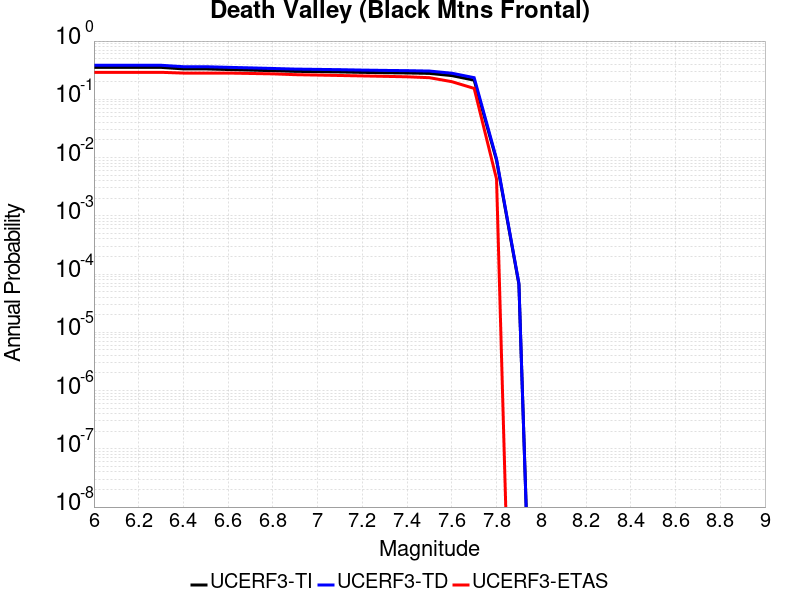

Values plotted in this chart, from the file beside it:
Magnitude, UCERF3-TI Prob, UCERF3-TD Prob, UCERF3-ETAS Prob
6.0, 0.3533, 0.3842, 0.2906
6.1, 0.3533, 0.3842, 0.2906
6.2, 0.3533, 0.3842, 0.2906
6.3, 0.3533, 0.3842, 0.2906
6.4, 0.3329, 0.3627, 0.2821
6.5, 0.3329, 0.3627, 0.2821
6.6, 0.3246, 0.354, 0.2821
6.7, 0.3174, 0.3465, 0.2778
6.8, 0.3098, 0.3384, 0.2735
6.9, 0.302, 0.3302, 0.265
7.0, 0.2984, 0.3264, 0.2607
7.1, 0.295, 0.3228, 0.2564
7.2, 0.29, 0.3175, 0.2521
7.3, 0.2862, 0.3135, 0.2479
7.4, 0.2833, 0.3105, 0.2436
7.5, 0.2787, 0.3056, 0.235
7.6, 0.2553, 0.2806, 0.2009
7.7, 0.2132, 0.2351, 0.1538
7.8, 0.008983, 0.009447, 0.004274
7.9, 6.676333E-5, 6.9493806E-5, 0.0
